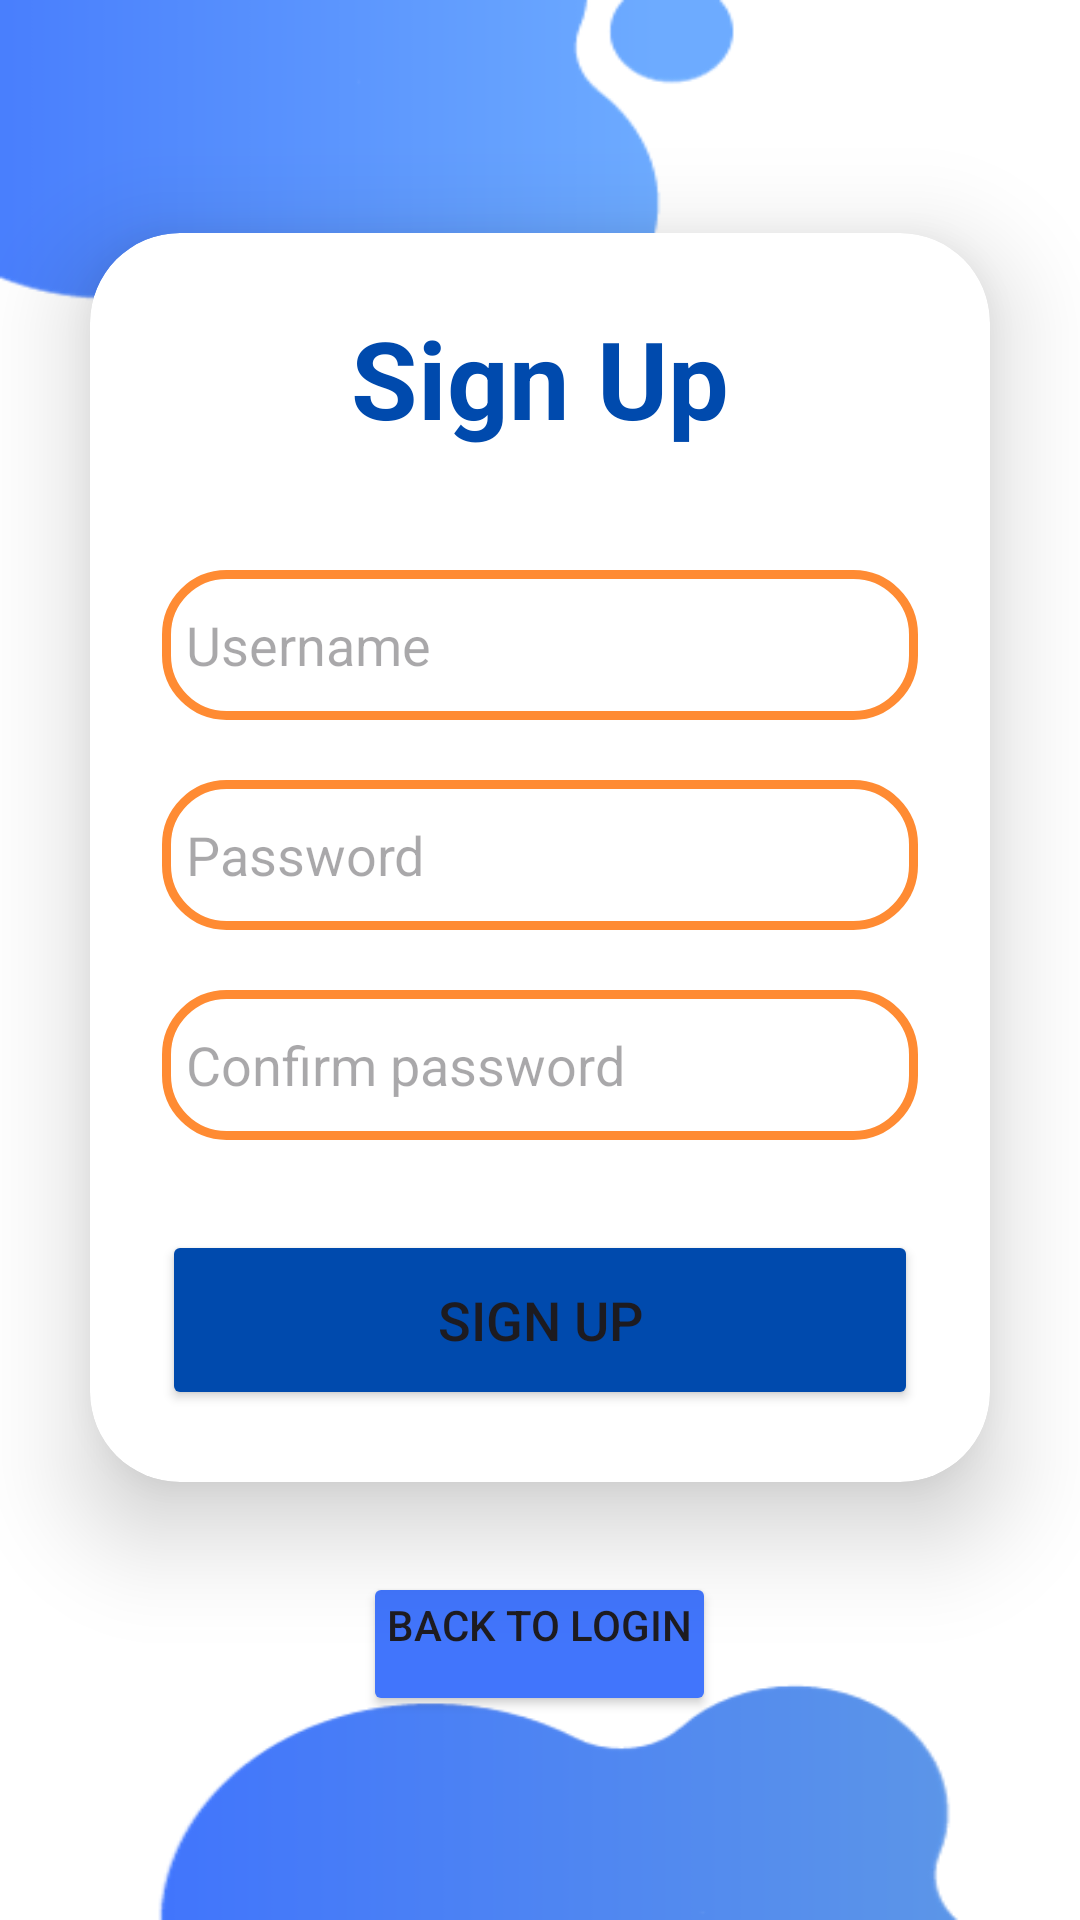

Layout XML and referenced resources for this Android screen:
<!-- AndroidManifest.xml: application theme Theme.RegistreComMobile -->
<!-- res/layout/activity_sign_up.xml -->
<?xml version="1.0" encoding="utf-8"?>
<LinearLayout
    xmlns:android="http://schemas.android.com/apk/res/android"
    xmlns:app="http://schemas.android.com/apk/res-auto"
    xmlns:tools="http://schemas.android.com/tools"
    xmlns:card_view="http://schemas.android.com/apk/res-auto"
    android:layout_width="match_parent"
    android:layout_height="match_parent"
    android:orientation="vertical"
    android:gravity="center"
    android:background="@drawable/loginbkg"
    tools:context=".MainActivity">

    <androidx.cardview.widget.CardView
        android:layout_width="match_parent"
        android:layout_height="wrap_content"
        android:layout_margin="30dp"
        app:cardCornerRadius="30dp"
        app:cardElevation="20dp"
        android:background="@drawable/custom_edittext">

        <LinearLayout
            android:layout_width="match_parent"
            android:layout_height="wrap_content"
            android:orientation="vertical"
            android:layout_gravity="center_horizontal"
            android:padding="24dp">


            <TextView
                android:layout_width="match_parent"
                android:layout_height="wrap_content"
                android:text="@string/signUp_button"
                android:id="@+id/signUpText"
                android:textSize="36sp"
                android:textAlignment="center"
                android:textStyle="bold"
                android:textColor="@color/brand_blue"
                android:gravity="center_horizontal" />

            <EditText
                android:layout_width="match_parent"
                android:layout_height="50dp"
                android:id="@+id/editTextUsername"
                android:background="@drawable/custom_edittext"
                android:drawablePadding="8dp"
                android:hint="@string/username_hint"
                android:padding="8dp"
                android:textColor="@color/black"
                android:textColorHighlight="@color/cardview_dark_background"
                android:layout_marginTop="40dp"/>

            <EditText
                android:layout_width="match_parent"
                android:layout_height="50dp"
                android:id="@+id/editTextPassword"
                android:background="@drawable/custom_edittext"
                android:drawablePadding="8dp"
                android:hint="@string/password_hint"
                android:padding="8dp"
                android:inputType="textPassword"
                android:textColor="@color/black"
                android:textColorHighlight="@color/cardview_dark_background"
                android:layout_marginTop="20dp"/>

            <EditText
                android:layout_width="match_parent"
                android:layout_height="50dp"
                android:id="@+id/editTextConfirmPassword"
                android:background="@drawable/custom_edittext"
                android:drawablePadding="8dp"
                android:hint="@string/confirmpassword_hint"
                android:padding="8dp"
                android:inputType="textPassword"
                android:textColor="@color/black"
                android:textColorHighlight="@color/cardview_dark_background"
                android:layout_marginTop="20dp"/>

            <Button
                android:layout_width="match_parent"
                android:layout_height="60dp"
                android:id="@+id/buttonSignUp"
                android:text="@string/signUp_button"
                android:onClick="onSignUpClick"
                android:textSize="18sp"
                android:layout_marginTop="30dp"
                android:backgroundTint="@color/brand_blue"
                app:cornerRadius = "20dp"/>

        </LinearLayout>

    </androidx.cardview.widget.CardView>

    <Button
        android:layout_width="wrap_content"
        android:layout_height="wrap_content"
        android:padding="8dp"
        android:text="@string/login_button_back"
        android:textSize="14sp"
        android:textAlignment="center"
        android:id="@+id/buttonLogin"
        android:backgroundTint="@color/brand_light_blue"
        android:layout_marginBottom="20dp"
        android:gravity="center_horizontal" />

</LinearLayout>
<!-- resources referenced by this layout -->
<resources>
  <color name="black">#FF000000</color>
  <color name="brand_blue">#004AAD</color>
  <color name="brand_light_blue">#4175fc</color>
  <!-- drawable custom_edittext (drawable) -->
  <?xml version="1.0" encoding="utf-8"?>
  <shape xmlns:android="http://schemas.android.com/apk/res/android"
      android:shape="rectangle">
  
      <stroke
          android:width="3dp"
          android:color="@color/brand_light_orange"/>
      <corners
          android:radius="20dp"/>
  </shape>
  <!-- drawable loginbkg: png bitmap (drawable, 14057 bytes) -->
  <string name="confirmpassword_hint">Confirm password</string>
  <string name="login_button_back">Back to Login</string>
  <string name="password_hint">Password</string>
  <string name="signUp_button">Sign Up</string>
  <string name="username_hint">Username</string>
  <style name="Theme.RegistreComMobile" parent="Base.Theme.RegistreComMobile" />
  <color name="brand_light_orange">#ff8b33</color>
  <style name="Base.Theme.RegistreComMobile" parent="Theme.Material3.DayNight.NoActionBar">
          
          
      </style>
</resources>
